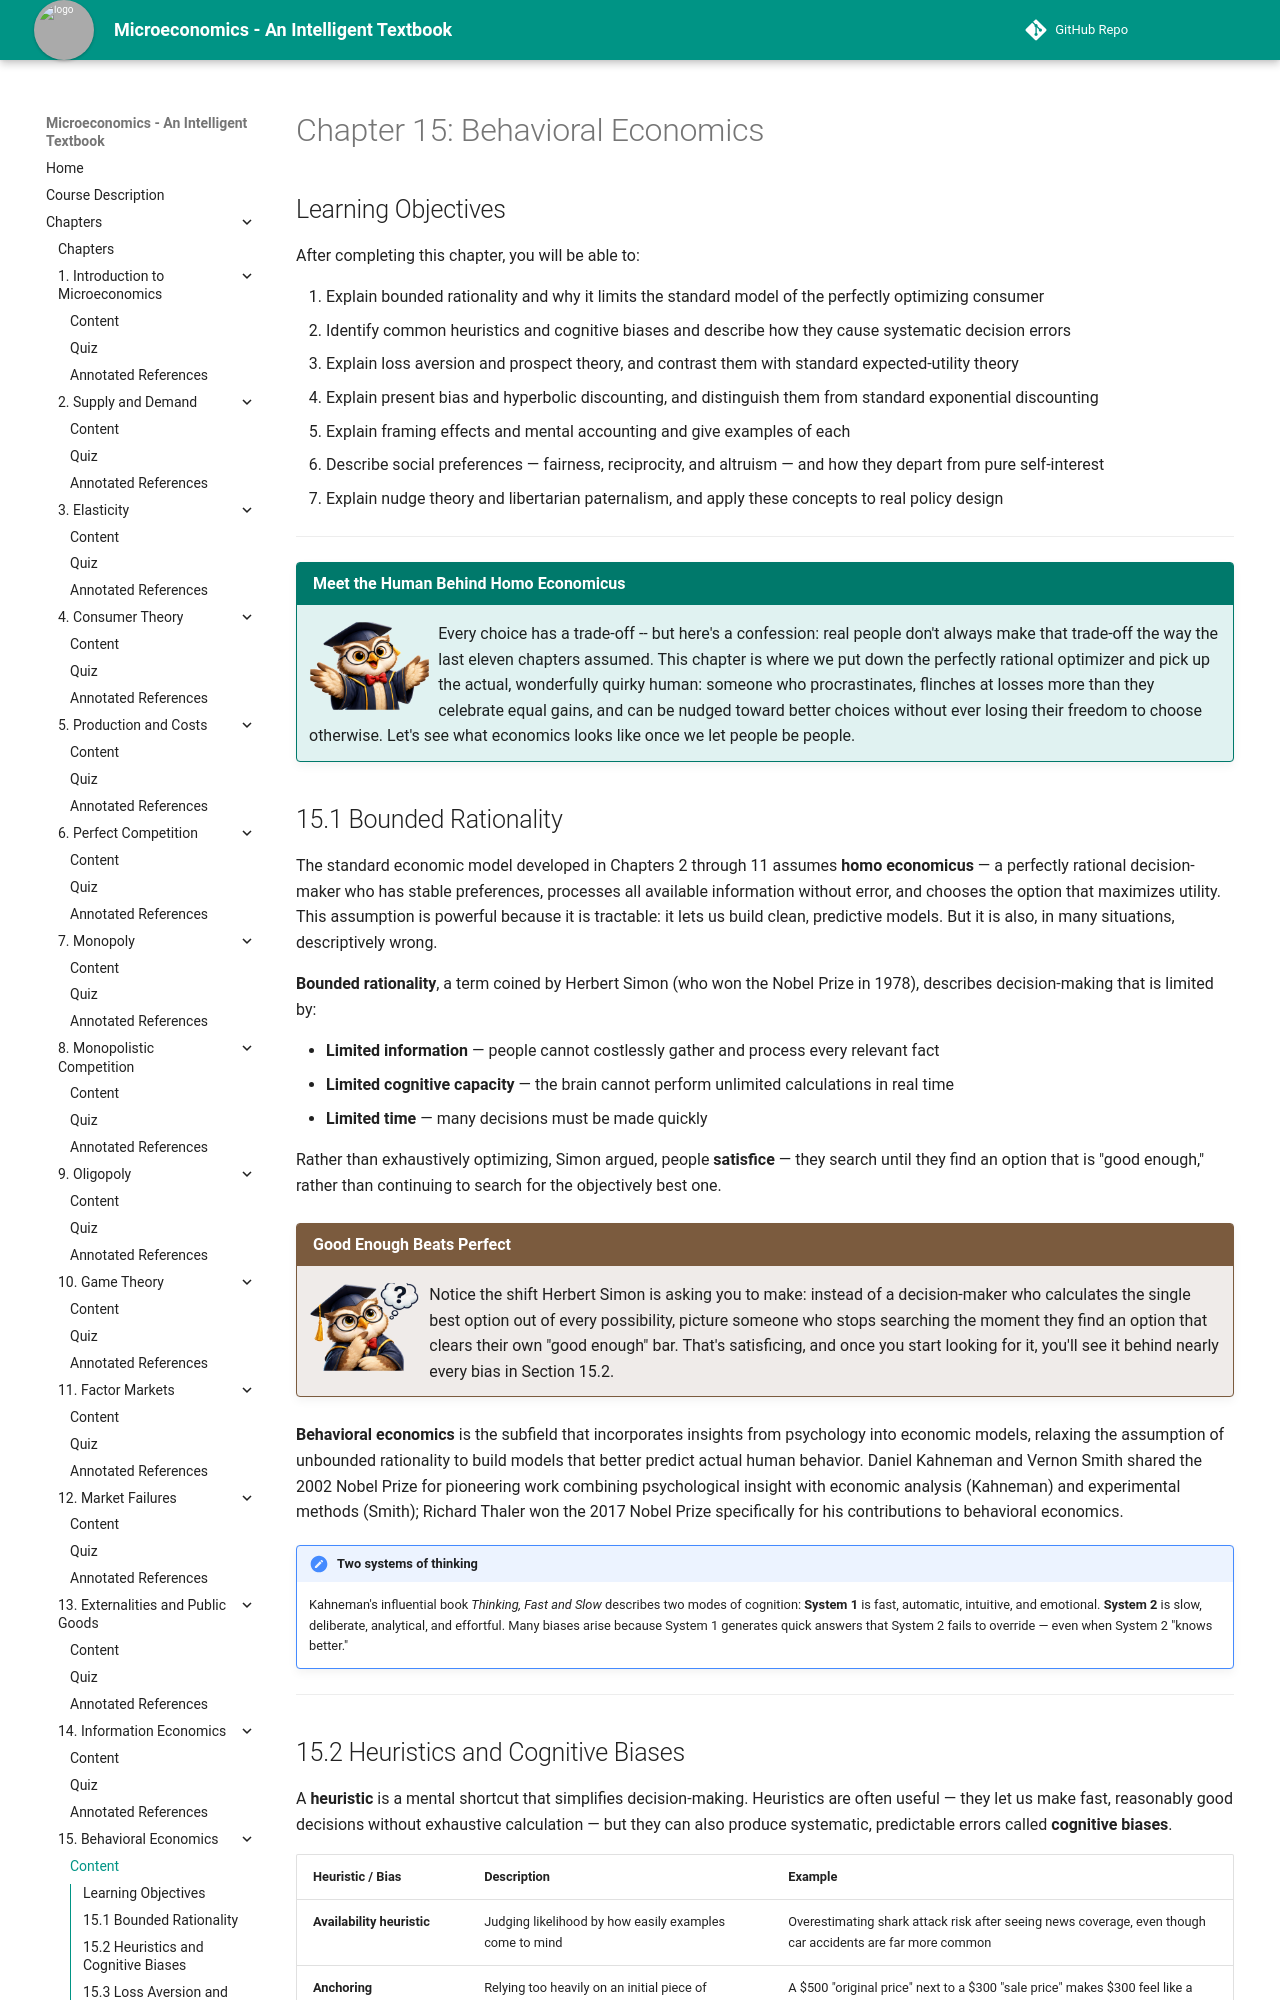

repository: AK95AM98/microeconomics · page: chapters/15-behavioral-economics/index.html · generator: mkdocs

# Chapter 15: Behavioral Economics

## Learning Objectives

After completing this chapter, you will be able to:

1. Explain bounded rationality and why it limits the standard model of the perfectly optimizing consumer
2. Identify common heuristics and cognitive biases and describe how they cause systematic decision errors
3. Explain loss aversion and prospect theory, and contrast them with standard expected-utility theory
4. Explain present bias and hyperbolic discounting, and distinguish them from standard exponential discounting
5. Explain framing effects and mental accounting and give examples of each
6. Describe social preferences — fairness, reciprocity, and altruism — and how they depart from pure self-interest
7. Explain nudge theory and libertarian paternalism, and apply these concepts to real policy design

---

!!! mascot-welcome "Meet the Human Behind Homo Economicus"
    ![Professor Owl waving welcome](../../img/mascot/welcome.png){ class="mascot-admonition-img" }
    Every choice has a trade-off -- but here's a confession: real people don't always make that trade-off the way the last eleven chapters assumed. This chapter is where we put down the perfectly rational optimizer and pick up the actual, wonderfully quirky human: someone who procrastinates, flinches at losses more than they celebrate equal gains, and can be nudged toward better choices without ever losing their freedom to choose otherwise. Let's see what economics looks like once we let people be people.

## 15.1 Bounded Rationality

The standard economic model developed in Chapters 2 through 11 assumes **homo economicus** — a perfectly rational decision-maker who has stable preferences, processes all available information without error, and chooses the option that maximizes utility. This assumption is powerful because it is tractable: it lets us build clean, predictive models. But it is also, in many situations, descriptively wrong.

**Bounded rationality**, a term coined by Herbert Simon (who won the Nobel Prize in 1978), describes decision-making that is limited by:

- **Limited information** — people cannot costlessly gather and process every relevant fact
- **Limited cognitive capacity** — the brain cannot perform unlimited calculations in real time
- **Limited time** — many decisions must be made quickly

Rather than exhaustively optimizing, Simon argued, people **satisfice** — they search until they find an option that is "good enough," rather than continuing to search for the objectively best one.

!!! mascot-thinking "Good Enough Beats Perfect"
    ![Professor Owl thinking](../../img/mascot/thinking.png){ class="mascot-admonition-img" }
    Notice the shift Herbert Simon is asking you to make: instead of a decision-maker who calculates the single best option out of every possibility, picture someone who stops searching the moment they find an option that clears their own "good enough" bar. That's satisficing, and once you start looking for it, you'll see it behind nearly every bias in Section 15.2.

**Behavioral economics** is the subfield that incorporates insights from psychology into economic models, relaxing the assumption of unbounded rationality to build models that better predict actual human behavior. Daniel Kahneman and Vernon Smith shared the 2002 Nobel Prize for pioneering work combining psychological insight with economic analysis (Kahneman) and experimental methods (Smith); Richard Thaler won the 2017 Nobel Prize specifically for his contributions to behavioral economics.

!!! note "Two systems of thinking"
    Kahneman's influential book *Thinking, Fast and Slow* describes two modes of cognition: **System 1** is fast, automatic, intuitive, and emotional. **System 2** is slow, deliberate, analytical, and effortful. Many biases arise because System 1 generates quick answers that System 2 fails to override — even when System 2 "knows better."

---
